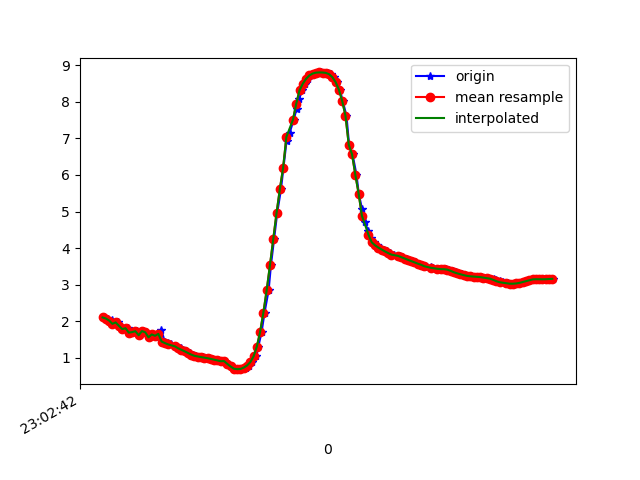

Data behind this chart, as committed beside it:
1617836562590, 532206148807112, 2.1025412, -4.189874, 8.60606
1617836562611, 532206168037882, 2.073, -4.146, 8.635
1617836562624, 532206187268652, 2.008, -4.261, 8.594
1617836562635, 532206206499422, 2.03, -4.229, 8.604
1617836562655, 532206225730192, 1.928, -4.243, 8.621
1617836562673, 532206244960962, 1.966, -4.312, 8.578
1617836562692, 532206264191732, 1.873, -4.312, 8.599
1617836562711, 532206283422502, 1.785, -4.453, 8.546
1617836562733, 532206302653272, 1.807, -4.479, 8.527
1617836562755, 532206321884042, 1.687, -4.49, 8.546
1617836562776, 532206341114812, 1.702, -4.627, 8.469
1617836562787, 532206360345582, 1.726, -4.553, 8.505
1617836562807, 532206379576352, 1.615, -4.532, 8.538
1617836562825, 532206398807122, 1.729, -4.544, 8.509
1617836562844, 532206418037892, 1.697, -4.479, 8.55
1617836562863, 532206437268662, 1.559, -4.52, 8.555
1617836562882, 532206456499432, 1.638, -4.524, 8.538
1617836562901, 532206475730202, 1.6, -4.508, 8.553
1617836562920, 532206494960972, 1.56, -4.502, 8.564
1617836562939, 532206514191742, 1.746, -4.625, 8.462
1617836562959, 532206533422512, 1.443, -4.561, 8.553
1617836562977, 532206552653282, 1.401, -4.583, 8.549
1617836562996, 532206571884052, 1.364, -4.602, 8.544
1617836563022, 532206591114822, 1.331, -4.618, 8.541
1617836563034, 532206610345592, 1.297, -4.633, 8.538
1617836563058, 532206629576362, 1.26, -4.652, 8.533
1617836563072, 532206648807132, 1.219, -4.67, 8.529
1617836563091, 532206668037902, 1.176, -4.674, 8.533
1617836563111, 532206687268672, 1.13, -4.677, 8.537
1617836563129, 532206706499442, 1.086, -4.701, 8.53
1617836563148, 532206725730212, 1.052, -4.75, 8.507
1617836563168, 532206744960982, 1.034, -4.804, 8.479
1617836563193, 532206764191752, 1.018, -4.822, 8.47
1617836563208, 532206783422522, 1.004, -4.796, 8.487
1617836563228, 532206802653292, 0.9871, -4.756, 8.512
1617836563244, 532206821884062, 0.9678, -4.739, 8.523
1617836563263, 532206841114832, 0.9477, -4.75, 8.519
1617836563284, 532206860345602, 0.9268, -4.765, 8.513
1617836563301, 532206879576372, 0.9044, -4.762, 8.517
1617836563320, 532206898807142, 0.9094, -4.873, 8.454
1617836563343, 532206918037912, 0.8314, -4.749, 8.532
1617836563363, 532206937268682, 0.7838, -4.791, 8.513
1617836563377, 532206956499452, 0.7372, -4.865, 8.475
1617836563396, 532206975730222, 0.7008, -4.956, 8.425
1617836563416, 532206994960992, 0.6876, -5.039, 8.377
1617836563433, 532207014191762, 0.6921, -5.075, 8.355
1617836563455, 532207033422532, 0.7292, -5.049, 8.367
1617836563472, 532207052653302, 0.787, -4.968, 8.411
1617836563491, 532207071884072, 0.8787, -4.837, 8.478
1617836563516, 532207091114842, 1.037, -4.651, 8.564
1617836563529, 532207110345612, 1.304, -4.373, 8.673
1617836563549, 532207129576382, 1.709, -3.999, 8.782
1617836563567, 532207148807152, 2.237, -3.504, 8.875
1617836563592, 532207168037922, 2.852, -2.897, 8.917
1617836563606, 532207187268692, 3.536, -2.278, 8.852
1617836563625, 532207206499462, 4.256, -1.712, 8.66
1617836563644, 532207225730232, 4.959, -1.166, 8.372
1617836563667, 532207244961002, 5.608, -0.6457, 8.011
1617836563682, 532207264191772, 6.196, -0.1969, 7.59
1617836563701, 532207283422542, 6.933, 0.2316, 6.922
1617836563719, 532207302653312, 7.148, 0.4579, 6.689
... 83 more rows
